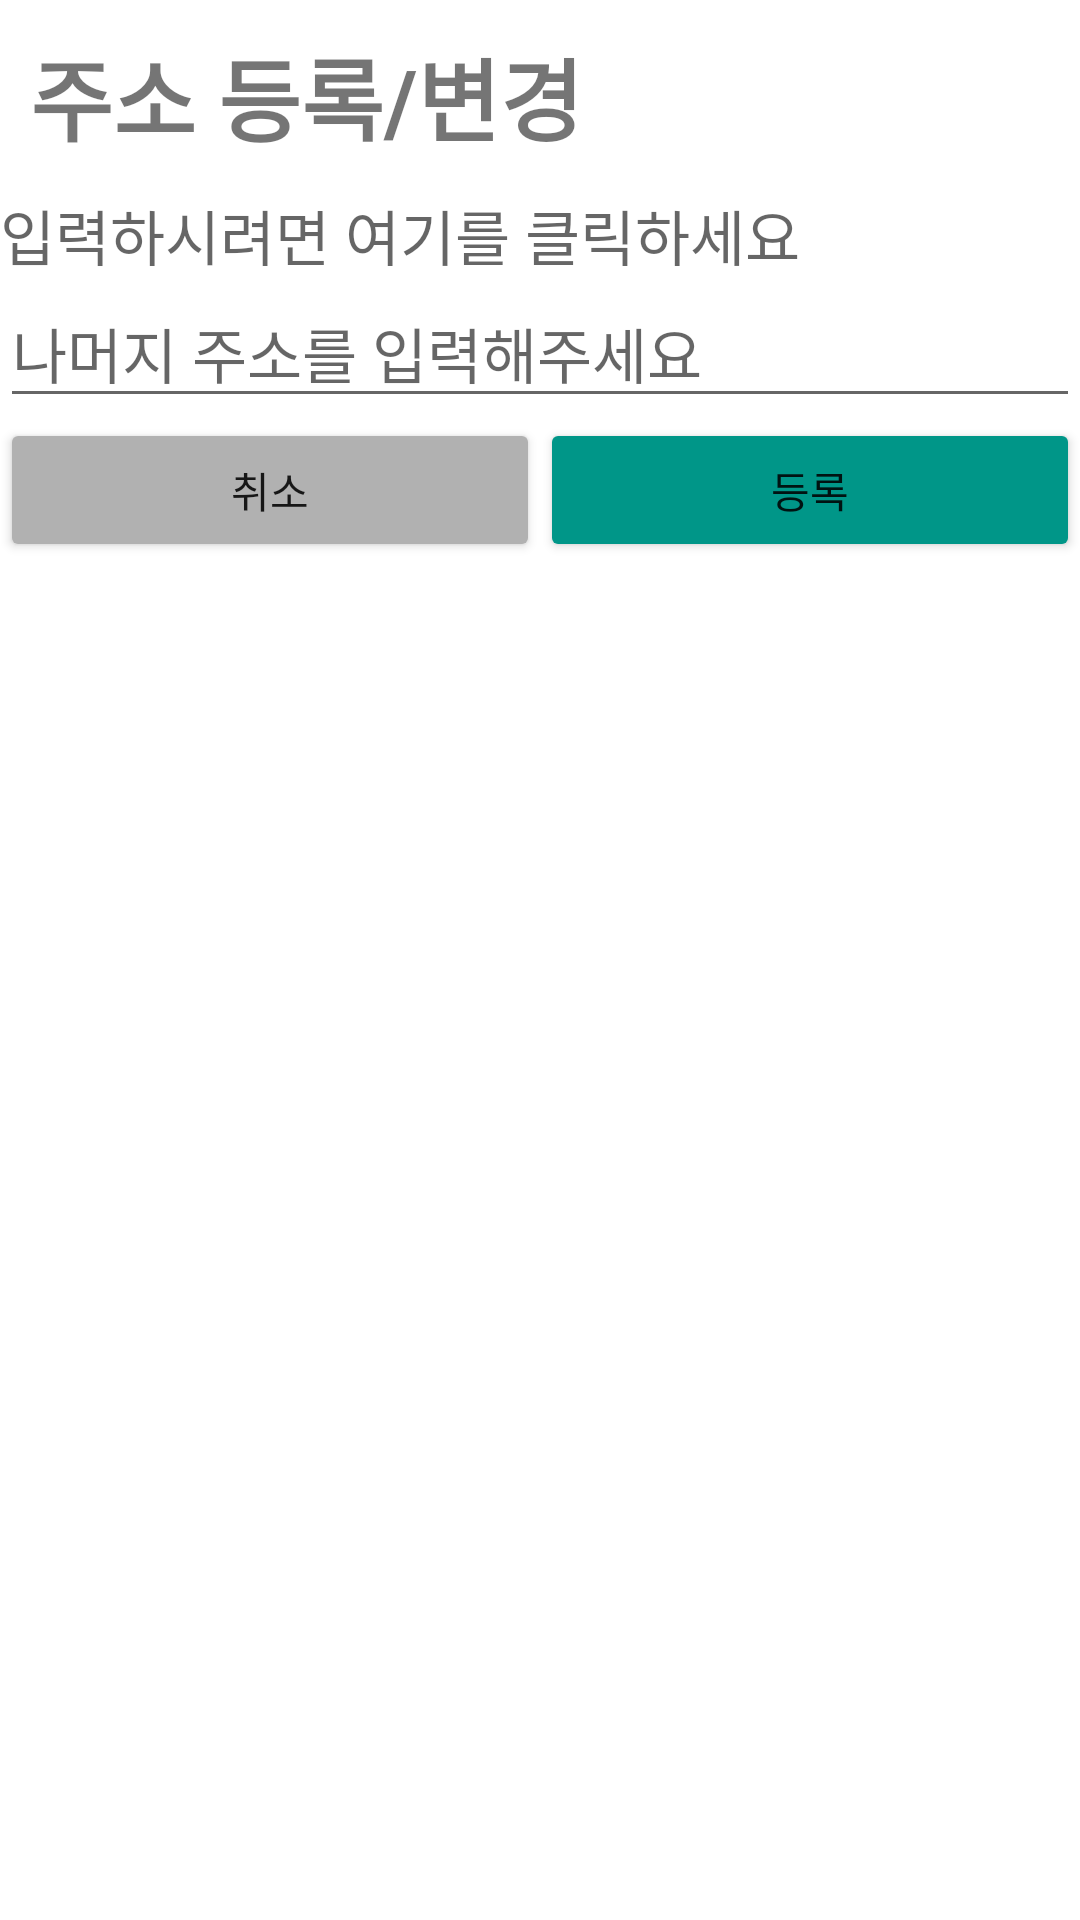

Write the Android layout XML for this screen, with the resource values it uses.
<!-- AndroidManifest.xml: application theme Theme.Project_Team6 -->
<!-- res/layout/activity_my_page_address_edit.xml -->
<?xml version="1.0" encoding="utf-8"?>
<LinearLayout xmlns:android="http://schemas.android.com/apk/res/android"
    android:orientation="vertical"
    xmlns:app="http://schemas.android.com/apk/res-auto"
    xmlns:tools="http://schemas.android.com/tools"
    android:layout_width="match_parent"
    android:layout_height="match_parent"
    tools:context=".Activity.MyPageAddressEditActivity">

    <TextView
        android:layout_width="match_parent"
        android:layout_height="wrap_content"
        android:text="주소 등록/변경"
        android:textSize="30dp"
        android:textStyle="bold"
        android:padding="10dp"
        />

    <TextView
        android:id="@+id/tv_mypage_addressEdit1"
        android:layout_width="match_parent"
        android:layout_height="wrap_content"
        android:textSize="20dp"
        android:hint="입력하시려면 여기를 클릭하세요"
        />

    <EditText
        android:id="@+id/et_mypage_addressEdit2"
        android:layout_width="match_parent"
        android:layout_height="wrap_content"
        android:textSize="20dp"
        android:hint="나머지 주소를 입력해주세요"
        />



    <LinearLayout
        android:layout_width="match_parent"
        android:layout_height="wrap_content"
        android:orientation="horizontal"
        >

        <Button
            android:id="@+id/btn_Mypage_AddressEdit_Cancel"
            android:layout_width="0px"
            android:layout_height="wrap_content"
            android:layout_weight="1"
            android:text="취소"
            android:backgroundTint="#B1B1B1"
            />

        <Button
            android:id="@+id/btn_Mypage_AddressEdit_OK"
            android:layout_width="0px"
            android:layout_height="wrap_content"
            android:layout_weight="1"
            android:text="등록"
            android:backgroundTint="#009688"
            />

    </LinearLayout>


</LinearLayout>
<!-- resources referenced by this layout -->
<resources>
  <style name="Theme.Project_Team6" parent="Theme.MaterialComponents.DayNight.DarkActionBar">
          
          <item name="colorPrimary">@color/purple_500</item>
          <item name="colorPrimaryVariant">@color/purple_700</item>
          <item name="colorOnPrimary">@color/white</item>
          
          <item name="colorSecondary">@color/teal_200</item>
          <item name="colorSecondaryVariant">@color/teal_700</item>
          <item name="colorOnSecondary">@color/black</item>
          
          <item name="android:statusBarColor" tools:targetApi="l">?attr/colorPrimaryVariant</item>
          
      </style>
  <!-- not gathered from this repository: default colours our renderer supplied (Android Studio template values) -->
  <color name="purple_500">#FF6200EE</color>
  <color name="purple_700">#FF3700B3</color>
  <color name="teal_200">#FF03DAC5</color>
  <color name="teal_700">#FF018786</color>
  <color name="black">#FF000000</color>
  <color name="white">#FFFFFFFF</color>
</resources>
